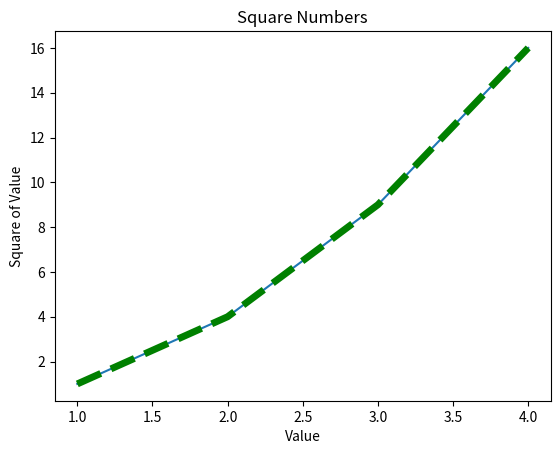

Write Python code to recreate this figure.
import matplotlib.pyplot as plt

x = [1, 2, 3, 4]
y = [1, 4, 9, 16]

# line plot
plt.plot(x, y)
plt.title("Square Numbers")
plt.xlabel("Value")
plt.ylabel("Square of Value")
plt.show()

plt.plot(x, y, linewidth=5, linestyle='dashed', color='green')
plt.show()